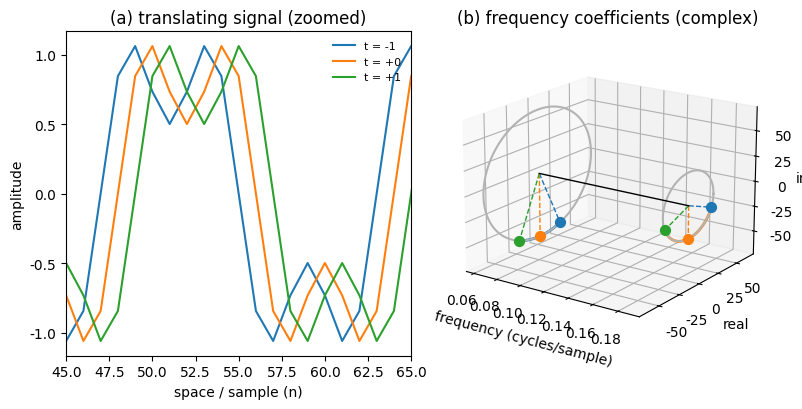

The matplotlib source for this figure: (Note: this script raises an exception after producing the figure.)
#%%
import numpy as np
import matplotlib.pyplot as plt
from mpl_toolkits.mplot3d import Axes3D  # noqa: F401

import matplotlib as mpl

# embed TrueType fonts in PDF/PS
mpl.rcParams['pdf.fonttype'] = 42
mpl.rcParams['ps.fonttype']  = 42

# (optional) pick a clean sans‐serif
mpl.rcParams['font.family'] = 'sans-serif'
mpl.rcParams['font.sans-serif'] = ['Arial', 'Helvetica', 'DejaVu Sans']

# ----------------------------
# Controls
# ----------------------------
N        = 128
k1, k2   = 8, 24                 # DFT-bin-locked sinusoids
amps     = (1.0, 0.5)
snap_ts  = [-1.0, 0.0, +1.0]     # three snapshots
path_ts  = np.linspace(-1.0, +1.0, 101)

# ----------------------------
# Signal model: sum of two exact sinusoids, shifted by t samples
# ----------------------------
n = np.arange(N, dtype=float)
w1, w2 = 2*np.pi*k1/N, 2*np.pi*k2/N
a1, a2 = amps

# keep these next to your controls
snap_ts = [-1.0, 0.0, +1.0]
snap_colors = { -1.0: 'C0',  0.0: 'C1',  +1.0: 'C2' }  # consistent mapping


def signal_at_shift(t):
    return a1*np.sin(w1*(n - t)) + a2*np.sin(w2*(n - t))

def two_coeffs(x):
    X = np.fft.fft(x)
    return X[k1], X[k2]

# Build trajectories across shifts
X1_path, X2_path = [], []
for t in path_ts:
    X1, X2 = two_coeffs(signal_at_shift(t))
    X1_path.append(X1)
    X2_path.append(X2)
X1_path, X2_path = np.asarray(X1_path), np.asarray(X2_path)

# Snapshots
snap_data = []
for t in snap_ts:
    x = signal_at_shift(t)
    X1s, X2s = two_coeffs(x)
    snap_data.append((t, x, X1s, X2s))

# Convenience
f1, f2 = k1/N, k2/N
theta1 = np.unwrap(np.angle(X1_path))
theta2 = np.unwrap(np.angle(X2_path))
amp1   = np.abs(X1_path)  # constant over t

# ----------------------------
# Plot: 1 x 2 layout
# ----------------------------
fig = plt.figure(figsize=(8, 4.2))

# (a) Translating signal (zoomed view)
ax1 = fig.add_subplot(1, 2, 1)
for t, x, *_ in snap_data:
    ax1.plot(n, x, color=snap_colors[t], label=f't = {t:+g}')
ax1.set_xlim(45, 65)                    # << zoom as requested
ax1.set_title('(a) translating signal (zoomed)')
ax1.set_xlabel('space / sample (n)')
ax1.set_ylabel('amplitude')
ax1.legend(loc='upper right', fontsize=8, frameon=False)

# (b) Complex Fourier coefficients with full circles + axes
ax2 = fig.add_subplot(1, 2, 2, projection='3d')
# trajectories
ax2.plot([f1]*len(path_ts), np.real(X1_path), np.imag(X1_path), lw=2)
ax2.plot([f2]*len(path_ts), np.real(X2_path), np.imag(X2_path), lw=2)

# snapshot points
colors = snap_colors.values() #colors = ['C1','C0','C2']
for c, (t, _, X1s, X2s) in zip(colors, snap_data):
    ax2.scatter([f1], [np.real(X1s)], [np.imag(X1s)], s=50, color=c)
    ax2.scatter([f2], [np.real(X2s)], [np.imag(X2s)], s=50, color=c)
    # plot line from the origin to the point
    ax2.plot([f1, f1], [0, np.real(X1s)], [0, np.imag(X1s)], color=c, linestyle='--', linewidth=1)
    ax2.plot([f2, f2], [0, np.real(X2s)], [0, np.imag(X2s)], color=c, linestyle='--', linewidth=1)

# full gray circles showing |X_k| at each frequency
def add_circle(ax, f_const, radius, npts=200):
    ang = np.linspace(0, 2*np.pi, npts)
    ax.plot([f_const]*npts, radius*np.cos(ang), radius*np.sin(ang),
            color='0.7', lw=1.5)

add_circle(ax2, f1, np.abs(X1_path[0]))
add_circle(ax2, f2, np.abs(X2_path[0]))

# real/imag axes at each frequency (to emphasize amplitude = distance to origin)
def add_axes(ax, f1, f2):
    ax.plot([f1, f2], [0, 0], [0, 0], color='k', lw=1)   # real axis
add_axes(ax2, f1, f2)
# add_axes(ax2, f2, np.abs(X2_path[0]) * 1.1)

ax2.set_title('(b) frequency coefficients (complex)')
ax2.set_xlabel('frequency (cycles/sample)')
ax2.set_ylabel('real')
ax2.set_zlabel('imag')
ax2.view_init(elev=18, azim=-55)


plt.tight_layout()
plt.savefig('../figures/fourier_shift.pdf')
plt.show()

# %%
